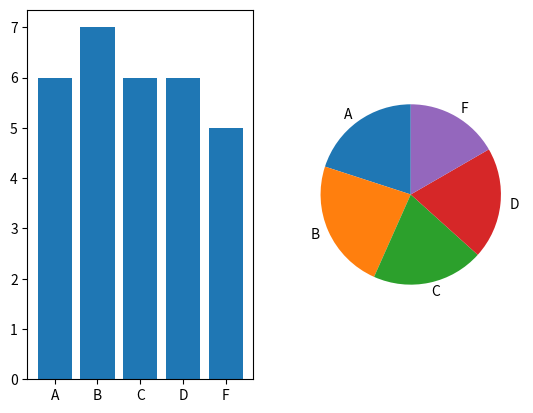

Recreate this plot in Python.
import matplotlib.pyplot as plt

# 영어 성적 30명
scores = [90, 80, 60, 55, 65,
         70, 89, 68, 72, 67,
         80, 77, 90, 55, 98,
         60, 89, 70, 68, 78,
         100, 83, 89, 59, 100,
         55, 58, 78, 88, 98]
         
# 카테고리로 나눔 A B C D F
# 막대그래프 학점별 인원수
# ==> 1번째 학점 계산
def count_grade(in_list):
    # print(in_list)
    grade_cnt = {'A':0, 'B':0, 'C':0, 'D':0, 'F':0}
    for score in in_list:
        if score >= 90:
            grade_cnt['A'] += 1
        elif score >= 80:
            grade_cnt['B'] += 1
        elif score >= 70:
            grade_cnt['C'] += 1
        elif score >= 60:
            grade_cnt['D'] += 1
        else:
            grade_cnt['F'] += 1

    # print(grade_cnt)
    return grade_cnt
    
# ==> 2번째 서브 그래프 설정
# 파이그래프 학점별 퍼센트(시작=90)

result = count_grade(scores)
x_grade = result.keys()
y_count = result.values()

fig = plt.figure()
sub_plt1 = fig.add_subplot(1,2,1)
sub_plt1.bar(x_grade, y_count)
plt.subplot(1,2,1)

sub_plt2 = fig.add_subplot(1,2,2)
sub_plt2.pie(y_count, labels=x_grade, startangle=90)
plt.subplot(1,2,1)

plt.show()

# ==> 3번째 각각을 그리기





